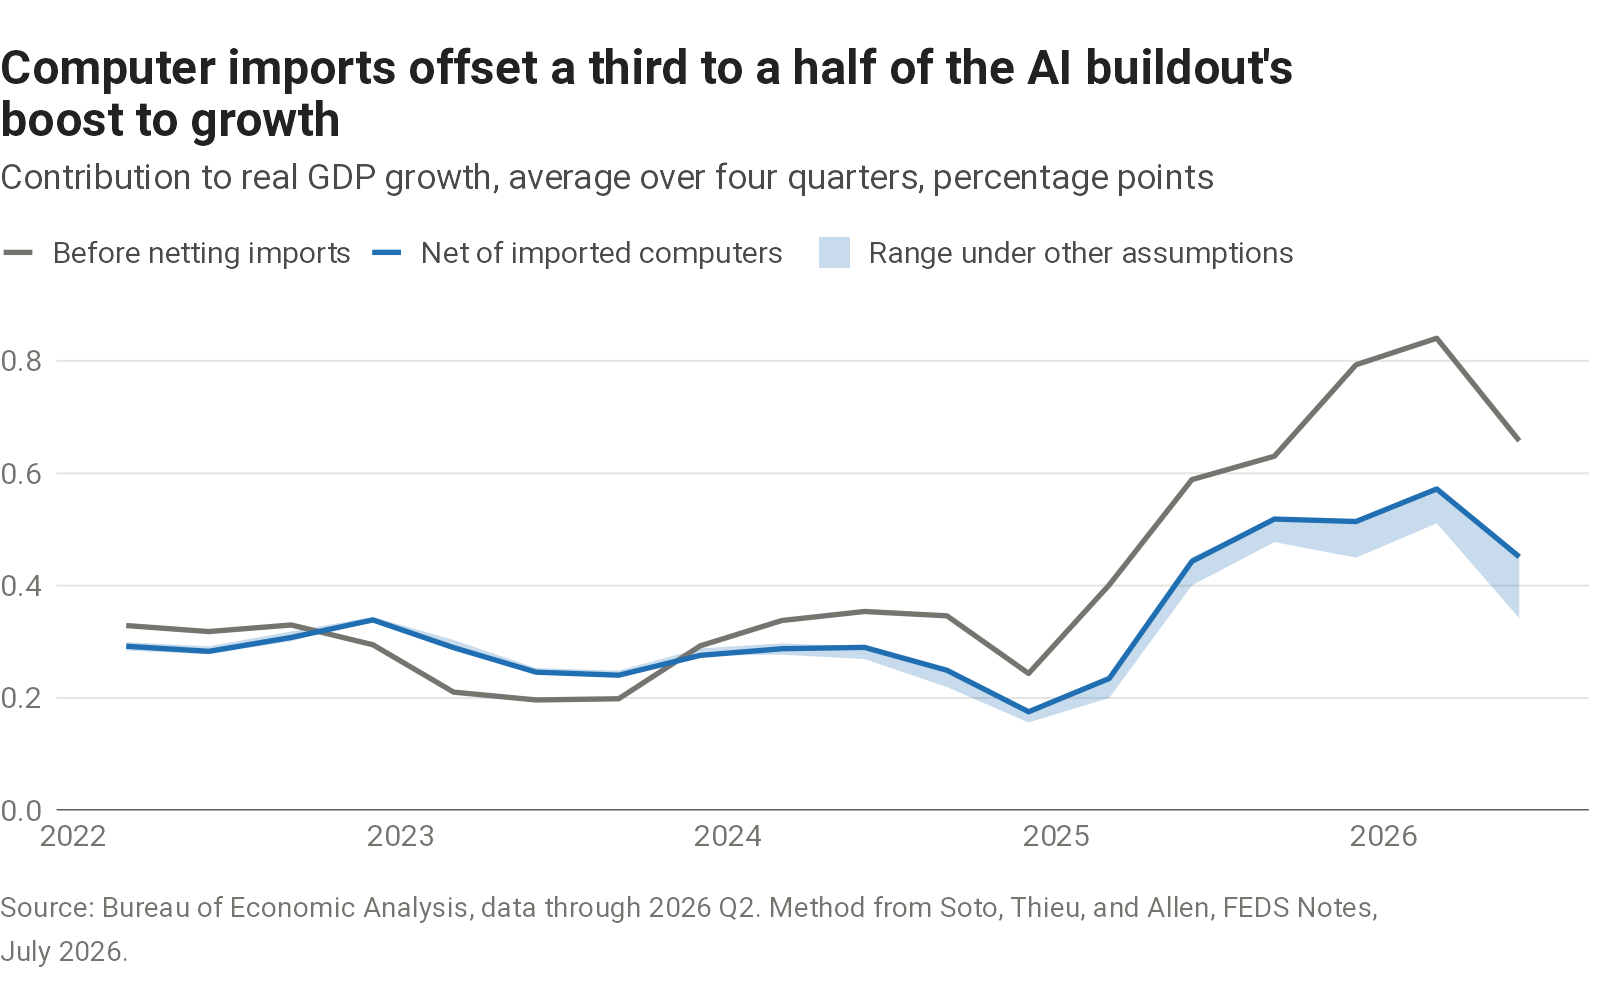

The file beside this chart, header and first rows:
quarter_end, software, computers, data_centers, power, computer_net_exports, total, total_net_of_computer_trade, net_lowest, net_highest
2022-03-01, 0.327, 0.053, -0.003, -0.048, -0.037, 0.329, 0.292, 0.284, 0.299
2022-06-01, 0.323, 0.04, 0.001, -0.046, -0.035, 0.318, 0.283, 0.278, 0.292
2022-09-01, 0.316, 0.047, 0, -0.034, -0.022, 0.33, 0.308, 0.301, 0.318
2022-12-01, 0.321, -0.016, 0.003, -0.013, 0.044, 0.295, 0.339, 0.339, 0.344
2023-03-01, 0.218, -0.066, 0.017, 0.042, 0.079, 0.21, 0.29, 0.29, 0.303
2023-06-01, 0.164, -0.046, 0.018, 0.06, 0.049, 0.197, 0.246, 0.246, 0.253
2023-09-01, 0.148, -0.067, 0.025, 0.093, 0.042, 0.199, 0.241, 0.241, 0.249
2023-12-01, 0.128, 0.001, 0.038, 0.125, -0.017, 0.293, 0.276, 0.275, 0.288
2024-03-01, 0.176, 0.065, 0.033, 0.064, -0.05, 0.338, 0.288, 0.277, 0.297
2024-06-01, 0.173, 0.097, 0.041, 0.042, -0.064, 0.354, 0.29, 0.269, 0.291
2024-09-01, 0.153, 0.144, 0.043, 0.007, -0.097, 0.346, 0.249, 0.22, 0.25
2024-12-01, 0.114, 0.103, 0.04, -0.013, -0.068, 0.244, 0.176, 0.156, 0.176
2025-03-01, 0.157, 0.19, 0.035, 0.019, -0.167, 0.401, 0.235, 0.2, 0.238
2025-06-01, 0.283, 0.25, 0.035, 0.02, -0.146, 0.589, 0.443, 0.4, 0.451
2025-09-01, 0.291, 0.292, 0.029, 0.018, -0.112, 0.63, 0.518, 0.478, 0.521
2025-12-01, 0.303, 0.443, 0.025, 0.022, -0.279, 0.793, 0.514, 0.45, 0.514
2026-03-01, 0.332, 0.468, 0.03, 0.01, -0.268, 0.84, 0.572, 0.511, 0.572
2026-06-01, 0.26, 0.347, 0.037, 0.014, -0.207, 0.658, 0.451, 0.342, 0.451
